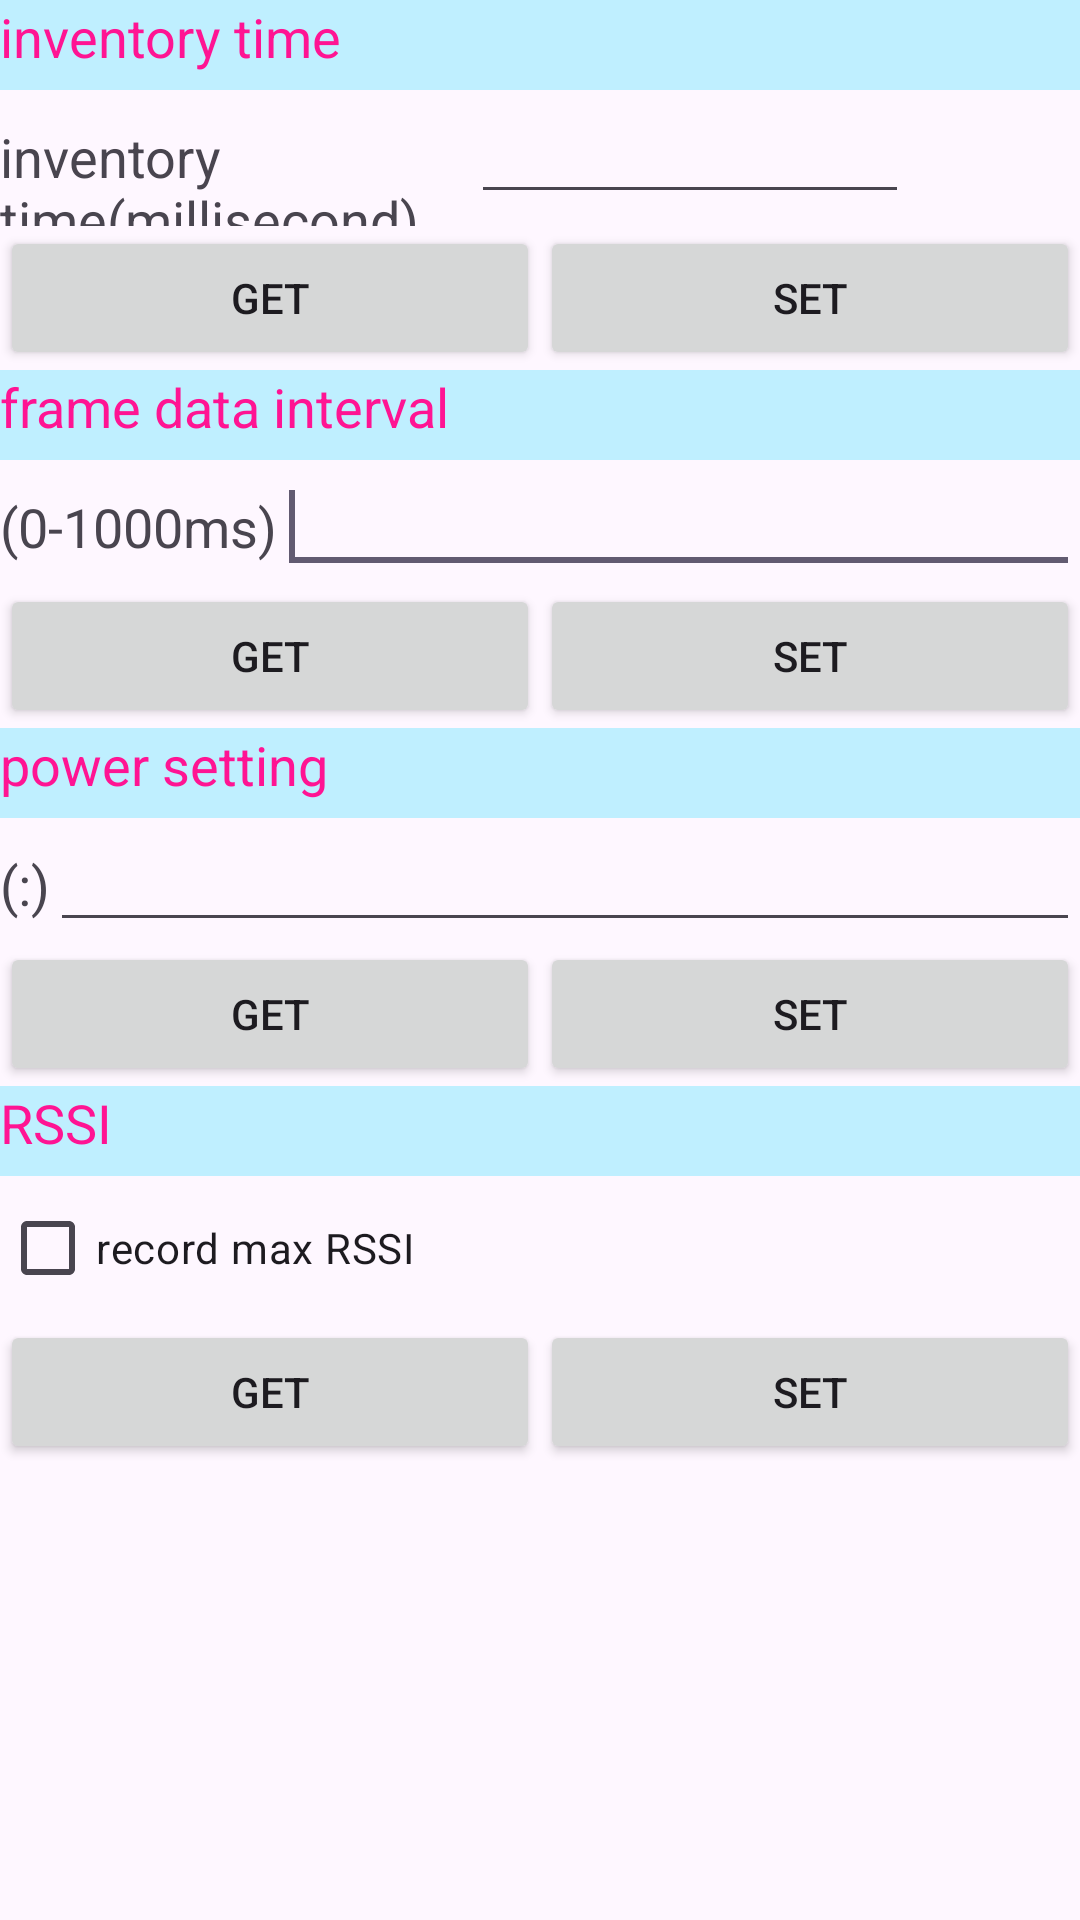

This screen was rendered from an Android layout file. Write that file and the resources it references.
<!-- AndroidManifest.xml: application theme Theme.TdyBTRFID -->
<!-- res/layout/tab_bluesetlayout_readoption.xml -->
<?xml version="1.0" encoding="utf-8"?>
<ScrollView xmlns:android="http://schemas.android.com/apk/res/android"
    android:id="@+id/ScrollView1"
    android:layout_width="match_parent"
    android:layout_height="match_parent" >

    <LinearLayout
        android:layout_width="match_parent"
        android:layout_height="wrap_content"
        android:orientation="vertical" >

        <FrameLayout
            android:layout_width="wrap_content"
            android:layout_height="wrap_content" >

            <View
                android:id="@+id/View03"
                android:layout_width="wrap_content"
                android:layout_height="30dp"
                android:background="#BFEFFF" />

            <TextView
                android:id="@+id/TextView_blreadopt"
                android:layout_width="wrap_content"
                android:layout_height="wrap_content"
                android:text="@string/tab_blueset_read_TextView_blreadopt"
                android:textColor="#ff1493"
                android:textSize="18sp" />
        </FrameLayout>

        <LinearLayout
            android:layout_width="wrap_content"
            android:layout_height="wrap_content" >

            <TextView
                android:id="@+id/textView_blreadoptmils"
                android:layout_width="157dp"
                android:layout_height="wrap_content"
                android:text="@string/tab_blueset_read_textView_blreadoptmils"
                android:textAppearance="?android:attr/textAppearanceMedium" />

            <EditText
                android:id="@+id/editText_bluetimeout"
                android:layout_width="146dp"
                android:layout_height="wrap_content"
                android:layout_weight="1"
                android:ems="10" />
        </LinearLayout>

        <LinearLayout
            android:layout_width="match_parent"
            android:layout_height="wrap_content" >

            <Button
                android:id="@+id/button_blue_getinvtime"
                android:layout_width="wrap_content"
                android:layout_height="wrap_content"
                android:layout_weight="1"
                android:text="@string/str_paramget" />

            <Button
                android:id="@+id/button_blue_setinvtime"
                android:layout_width="wrap_content"
                android:layout_height="wrap_content"
                android:layout_weight="1"
                android:text="@string/str_paramset" />
        </LinearLayout>

        <FrameLayout
            android:layout_width="wrap_content"
            android:layout_height="wrap_content" >

            <View
                android:id="@+id/View02"
                android:layout_width="wrap_content"
                android:layout_height="30dp"
                android:background="#BFEFFF" />

            <TextView
                android:id="@+id/textView_blreadoptfrainver"
                android:layout_width="wrap_content"
                android:layout_height="wrap_content"
                android:text="@string/tab_blueset_read_textView_blreadoptfrainver"
                android:textColor="#ff1493"
                android:textSize="18sp" />
        </FrameLayout>

        <LinearLayout
            android:layout_width="match_parent"
            android:layout_height="wrap_content" >

            <TextView
                android:id="@+id/textView6"
                android:layout_width="wrap_content"
                android:layout_height="wrap_content"
                android:text="(0-1000ms)"
                android:textAppearance="?android:attr/textAppearanceMedium" />

            <EditText
                android:id="@+id/editText_sendblueinven"
                android:layout_width="wrap_content"
                android:layout_height="wrap_content"
                android:layout_weight="1"
                android:ems="10" >

                <requestFocus />
            </EditText>
        </LinearLayout>

        <LinearLayout
            android:layout_width="match_parent"
            android:layout_height="wrap_content" >

            <Button
                android:id="@+id/button_blue_getframe"
                android:layout_width="wrap_content"
                android:layout_height="wrap_content"
                android:layout_weight="1"
                android:text="@string/str_paramget" />

            <Button
                android:id="@+id/button_blue_setframe"
                android:layout_width="wrap_content"
                android:layout_height="wrap_content"
                android:layout_weight="1"
                android:text="@string/str_paramset" />
        </LinearLayout>

        <FrameLayout
            android:layout_width="wrap_content"
            android:layout_height="wrap_content" >

            <View
                android:id="@+id/View01"
                android:layout_width="wrap_content"
                android:layout_height="30dp"
                android:background="#BFEFFF" />

            <TextView
                android:id="@+id/TextView_blreadoppowset"
                android:layout_width="wrap_content"
                android:layout_height="wrap_content"
                android:text="@string/tab_blueset_read_TextView_blreadoppowset"
                android:textColor="#ff1493"
                android:textSize="18sp" />
        </FrameLayout>

        <LinearLayout
            android:layout_width="match_parent"
            android:layout_height="wrap_content" >

            <TextView
                android:id="@+id/textView_set_pwerdec"
                android:layout_width="wrap_content"
                android:layout_height="wrap_content"
                android:text="(:)"
                android:textAppearance="?android:attr/textAppearanceMedium" />

            <EditText
                android:id="@+id/editText_bluepower"
                android:layout_width="wrap_content"
                android:layout_height="wrap_content"
                android:layout_weight="1"
                android:ems="10" />
        </LinearLayout>

        <LinearLayout
            android:layout_width="match_parent"
            android:layout_height="wrap_content" >

            <Button
                android:id="@+id/button_blue_getpower"
                android:layout_width="wrap_content"
                android:layout_height="wrap_content"
                android:layout_weight="1"
                android:text="@string/str_paramget" />

            <Button
                android:id="@+id/button_blue_setpower"
                android:layout_width="wrap_content"
                android:layout_height="wrap_content"
                android:layout_weight="1"
                android:text="@string/str_paramset" />
        </LinearLayout>

        <FrameLayout
            android:layout_width="wrap_content"
            android:layout_height="wrap_content" >

            <View
                android:id="@+id/View04"
                android:layout_width="wrap_content"
                android:layout_height="30dp"
                android:background="#BFEFFF" />

            <TextView
                android:id="@+id/TextView04"
                android:layout_width="wrap_content"
                android:layout_height="wrap_content"
                android:text="RSSI"
                android:textColor="#ff1493"
                android:textSize="18sp" />
        </FrameLayout>

        <LinearLayout
            android:layout_width="match_parent"
            android:layout_height="wrap_content" >

            <CheckBox
                android:id="@+id/checkBox_bluehrssi"
                android:layout_width="wrap_content"
                android:layout_height="wrap_content"
                android:text="@string/tab_blueset_read_checkBox_bluehrssi" />
        </LinearLayout>

        <LinearLayout
            android:layout_width="match_parent"
            android:layout_height="wrap_content" >

            <Button
                android:id="@+id/button_blue_gethrssi"
                android:layout_width="wrap_content"
                android:layout_height="wrap_content"
                android:layout_weight="1"
                android:text="@string/str_paramget" />

            <Button
                android:id="@+id/button_blue_sethrssi"
                android:layout_width="wrap_content"
                android:layout_height="wrap_content"
                android:layout_weight="1"
                android:text="@string/str_paramset" />
        </LinearLayout>
    </LinearLayout>

</ScrollView>
<!-- resources referenced by this layout -->
<resources>
  <string name="str_paramget">get</string>
  <string name="str_paramset">set</string>
  <string name="tab_blueset_read_TextView_blreadoppowset">power setting</string>
  <string name="tab_blueset_read_TextView_blreadopt">inventory time </string>
  <string name="tab_blueset_read_checkBox_bluehrssi">record max RSSI</string>
  <string name="tab_blueset_read_textView_blreadoptfrainver">frame data interval</string>
  <string name="tab_blueset_read_textView_blreadoptmils">inventory time(millisecond)</string>
  <style name="Theme.TdyBTRFID" parent="Base.Theme.TdyBTRFID" />
  <style name="Base.Theme.TdyBTRFID" parent="Theme.Material3.DayNight.NoActionBar">
          
           <item name="colorPrimary">#1b607c</item>
      </style>
</resources>
